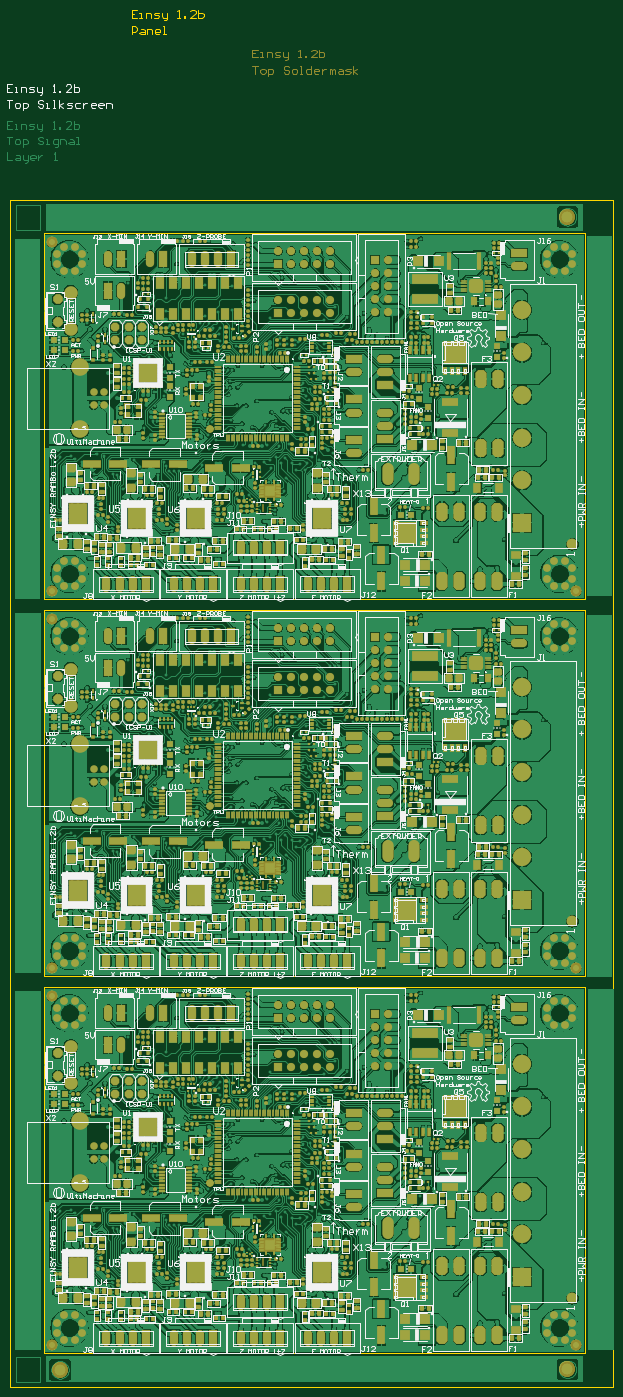
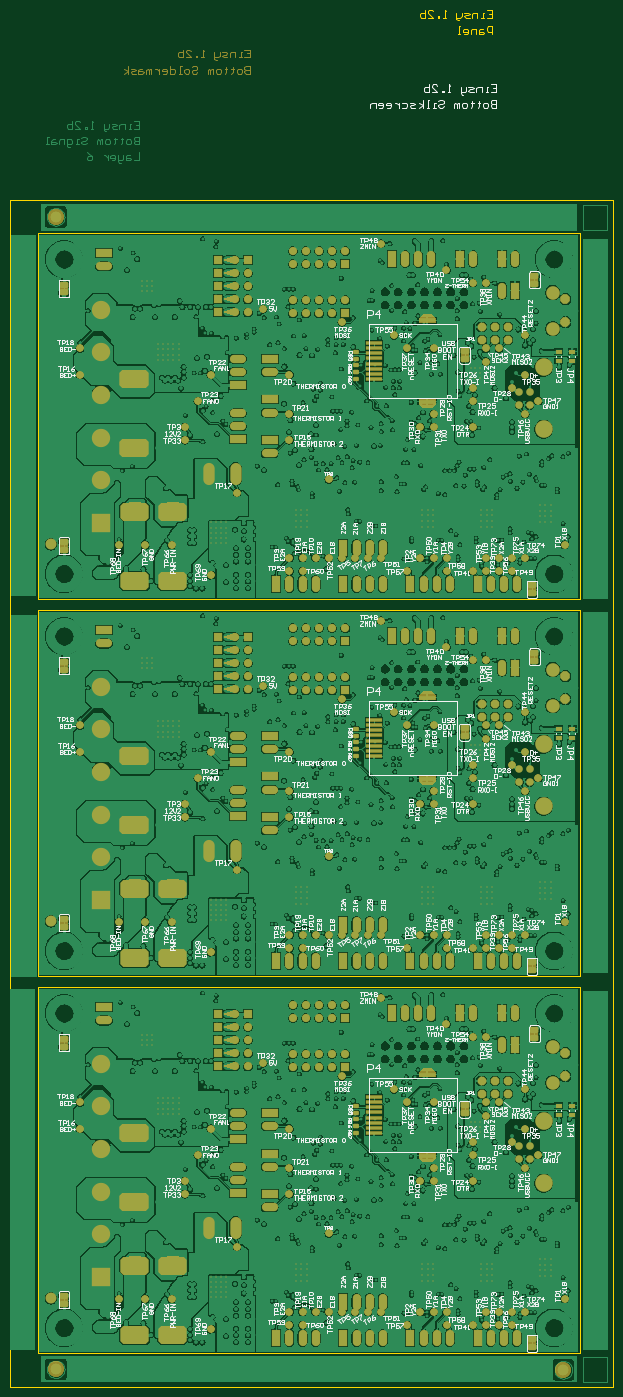
Circuit board: 9 layer files. Board 116.8 x 267.0 mm.
- bottom_copper: Einsy_Rambo_Panel.GBL (834512 bytes)
- bottom_silk: Einsy_Rambo_Panel.GBO (145797 bytes)
- paste: Einsy_Rambo_Panel.GBP (4120 bytes)
- bottom_mask: Einsy_Rambo_Panel.GBS (26879 bytes)
- outline: Einsy_Rambo_Panel.GM1 (1771 bytes)
- top_copper: Einsy_Rambo_Panel.GTL (1238175 bytes)
- top_silk: Einsy_Rambo_Panel.GTO (196722 bytes)
- paste: Einsy_Rambo_Panel.GTP (84865 bytes)
- top_mask: Einsy_Rambo_Panel.GTS (82299 bytes)

=== bottom_copper: Einsy_Rambo_Panel.GBL (834512 bytes, source omitted) ===
=== bottom_silk: Einsy_Rambo_Panel.GBO (145797 bytes, source omitted) ===
=== paste: Einsy_Rambo_Panel.GBP ===
G04*
G04 #@! TF.GenerationSoftware,Altium Limited,Altium Designer,19.1.5 (86)*
G04*
G04 Layer_Color=128*
%FSLAX24Y24*%
%MOIN*%
G70*
G01*
G75*
G04:AMPARAMS|DCode=16|XSize=78.7mil|YSize=78.7mil|CornerRadius=39.4mil|HoleSize=0mil|Usage=FLASHONLY|Rotation=90.000|XOffset=0mil|YOffset=0mil|HoleType=Round|Shape=RoundedRectangle|*
%AMROUNDEDRECTD16*
21,1,0.0787,0.0000,0,0,90.0*
21,1,0.0000,0.0787,0,0,90.0*
1,1,0.0787,0.0000,0.0000*
1,1,0.0787,0.0000,0.0000*
1,1,0.0787,0.0000,0.0000*
1,1,0.0787,0.0000,0.0000*
%
%ADD16ROUNDEDRECTD16*%
G04:AMPARAMS|DCode=37|XSize=27.1mil|YSize=37.4mil|CornerRadius=4.8mil|HoleSize=0mil|Usage=FLASHONLY|Rotation=90.000|XOffset=0mil|YOffset=0mil|HoleType=Round|Shape=RoundedRectangle|*
%AMROUNDEDRECTD37*
21,1,0.0271,0.0277,0,0,90.0*
21,1,0.0175,0.0374,0,0,90.0*
1,1,0.0097,0.0139,0.0087*
1,1,0.0097,0.0139,-0.0087*
1,1,0.0097,-0.0139,-0.0087*
1,1,0.0097,-0.0139,0.0087*
%
%ADD37ROUNDEDRECTD37*%
G04:AMPARAMS|DCode=69|XSize=48mil|YSize=48mil|CornerRadius=24mil|HoleSize=0mil|Usage=FLASHONLY|Rotation=180.000|XOffset=0mil|YOffset=0mil|HoleType=Round|Shape=RoundedRectangle|*
%AMROUNDEDRECTD69*
21,1,0.0480,0.0000,0,0,180.0*
21,1,0.0000,0.0480,0,0,180.0*
1,1,0.0480,0.0000,0.0000*
1,1,0.0480,0.0000,0.0000*
1,1,0.0480,0.0000,0.0000*
1,1,0.0480,0.0000,0.0000*
%
%ADD69ROUNDEDRECTD69*%
%ADD70R,0.1181X0.0220*%
%ADD71R,0.0472X0.0315*%
G04:AMPARAMS|DCode=72|XSize=44mil|YSize=61mil|CornerRadius=10.5mil|HoleSize=0mil|Usage=FLASHONLY|Rotation=90.000|XOffset=0mil|YOffset=0mil|HoleType=Round|Shape=RoundedRectangle|*
%AMROUNDEDRECTD72*
21,1,0.0440,0.0400,0,0,90.0*
21,1,0.0230,0.0610,0,0,90.0*
1,1,0.0210,0.0200,0.0115*
1,1,0.0210,0.0200,-0.0115*
1,1,0.0210,-0.0200,-0.0115*
1,1,0.0210,-0.0200,0.0115*
%
%ADD72ROUNDEDRECTD72*%
G36*
X12076Y50982D02*
X12387Y50671D01*
X12387Y50305D01*
X11076Y50305D01*
X11076Y50671D01*
X11387Y50982D01*
X12076Y50982D01*
D02*
G37*
G36*
X12387Y44517D02*
X12387Y44151D01*
X12076Y43840D01*
X11387Y43840D01*
X11076Y44151D01*
X11076Y44517D01*
X12387Y44517D01*
D02*
G37*
G36*
X12076Y22202D02*
X12387Y21891D01*
X12387Y21525D01*
X11076Y21525D01*
X11076Y21891D01*
X11387Y22202D01*
X12076Y22202D01*
D02*
G37*
G36*
X12387Y15738D02*
X12387Y15372D01*
X12076Y15061D01*
X11387Y15061D01*
X11076Y15372D01*
X11076Y15738D01*
X12387Y15738D01*
D02*
G37*
G36*
X12076Y-6577D02*
X12387Y-6888D01*
X12387Y-7254D01*
X11076Y-7254D01*
X11076Y-6888D01*
X11387Y-6577D01*
X12076Y-6577D01*
D02*
G37*
G36*
X12387Y-13042D02*
X12387Y-13408D01*
X12076Y-13719D01*
X11387Y-13719D01*
X11076Y-13408D01*
X11076Y-13042D01*
X12387Y-13042D01*
D02*
G37*
G54D16*
X40098Y58415D02*
D03*
Y-29557D02*
D03*
X1359Y-29596D02*
D03*
G54D37*
X17168Y-11012D02*
D03*
Y-11548D02*
D03*
Y-10481D02*
D03*
Y-11016D02*
D03*
Y-9467D02*
D03*
Y-10002D02*
D03*
Y17767D02*
D03*
Y17232D02*
D03*
Y18299D02*
D03*
Y17764D02*
D03*
Y19313D02*
D03*
Y18777D02*
D03*
Y46547D02*
D03*
Y46012D02*
D03*
Y47078D02*
D03*
Y46543D02*
D03*
Y48092D02*
D03*
Y47557D02*
D03*
G54D69*
X22267Y-14189D02*
D03*
Y-11189D02*
D03*
Y14591D02*
D03*
Y17591D02*
D03*
Y43370D02*
D03*
Y46370D02*
D03*
G54D70*
X15800Y-11152D02*
D03*
Y-10750D02*
D03*
Y-8742D02*
D03*
Y-9144D02*
D03*
Y-9546D02*
D03*
Y-9947D02*
D03*
Y-10349D02*
D03*
Y-11553D02*
D03*
Y17628D02*
D03*
Y18029D02*
D03*
Y20037D02*
D03*
Y19636D02*
D03*
Y19234D02*
D03*
Y18832D02*
D03*
Y18431D02*
D03*
Y17226D02*
D03*
Y46407D02*
D03*
Y46809D02*
D03*
Y48817D02*
D03*
Y48415D02*
D03*
Y48013D02*
D03*
Y47612D02*
D03*
Y47210D02*
D03*
Y46006D02*
D03*
G54D71*
X689Y-10151D02*
D03*
Y-9422D02*
D03*
X1709D02*
D03*
Y-10151D02*
D03*
X689Y18629D02*
D03*
Y19357D02*
D03*
X1709D02*
D03*
Y18629D02*
D03*
X689Y47408D02*
D03*
Y48137D02*
D03*
X1709D02*
D03*
Y47408D02*
D03*
G54D72*
X39481Y-24552D02*
D03*
Y-23952D02*
D03*
X3569Y-3656D02*
D03*
Y-4256D02*
D03*
X3749Y-27266D02*
D03*
Y-27866D02*
D03*
X39489Y-4316D02*
D03*
Y-4916D02*
D03*
X39481Y4227D02*
D03*
Y4827D02*
D03*
X3569Y25123D02*
D03*
Y24523D02*
D03*
X3749Y1513D02*
D03*
Y913D02*
D03*
X39489Y24463D02*
D03*
Y23863D02*
D03*
X39481Y33007D02*
D03*
Y33607D02*
D03*
X3569Y53903D02*
D03*
Y53303D02*
D03*
X3749Y30293D02*
D03*
Y29693D02*
D03*
X39489Y53243D02*
D03*
Y52643D02*
D03*
M02*

=== bottom_mask: Einsy_Rambo_Panel.GBS (26879 bytes, source omitted) ===
=== outline: Einsy_Rambo_Panel.GM1 ===
G04*
G04 #@! TF.GenerationSoftware,Altium Limited,Altium Designer,19.1.5 (86)*
G04*
G04 Layer_Color=16711935*
%FSLAX24Y24*%
%MOIN*%
G70*
G01*
G75*
%ADD12C,0.0100*%
%ADD14C,0.0080*%
G54D12*
X-2430Y-30886D02*
X-2430Y59705D01*
X43570D01*
X43570Y-30886D02*
X43570Y59705D01*
X-2430Y-30886D02*
X43570D01*
X7220Y74214D02*
X6820D01*
Y73614D01*
X7220D01*
X6820Y73914D02*
X7020D01*
X7420Y73614D02*
X7620D01*
X7520D01*
Y74014D01*
X7420D01*
X7920Y73614D02*
Y74014D01*
X8220D01*
X8320Y73914D01*
Y73614D01*
X8519D02*
X8819D01*
X8919Y73714D01*
X8819Y73814D01*
X8619D01*
X8519Y73914D01*
X8619Y74014D01*
X8919D01*
X9119D02*
Y73714D01*
X9219Y73614D01*
X9519D01*
Y73514D01*
X9419Y73414D01*
X9319D01*
X9519Y73614D02*
Y74014D01*
X10319Y73614D02*
X10519D01*
X10419D01*
Y74214D01*
X10319Y74114D01*
X10819Y73614D02*
Y73714D01*
X10919D01*
Y73614D01*
X10819D01*
X11718D02*
X11319D01*
X11718Y74014D01*
Y74114D01*
X11618Y74214D01*
X11419D01*
X11319Y74114D01*
X11918Y74214D02*
Y73614D01*
X12218D01*
X12318Y73714D01*
Y73814D01*
Y73914D01*
X12218Y74014D01*
X11918D01*
X6820Y72364D02*
Y72964D01*
X7120D01*
X7220Y72864D01*
Y72664D01*
X7120Y72564D01*
X6820D01*
X7520Y72764D02*
X7720D01*
X7820Y72664D01*
Y72364D01*
X7520D01*
X7420Y72464D01*
X7520Y72564D01*
X7820D01*
X8020Y72364D02*
Y72764D01*
X8320D01*
X8419Y72664D01*
Y72364D01*
X8919D02*
X8719D01*
X8619Y72464D01*
Y72664D01*
X8719Y72764D01*
X8919D01*
X9019Y72664D01*
Y72564D01*
X8619D01*
X9219Y72364D02*
X9419D01*
X9319D01*
Y72964D01*
X9219D01*
G54D14*
X109Y-394D02*
X41448D01*
X109Y-28346D02*
X41448D01*
X109D02*
Y-394D01*
X41448Y-28346D02*
Y-394D01*
X109Y28386D02*
X41448D01*
X109Y433D02*
X41448D01*
X109D02*
Y28386D01*
X41448Y433D02*
Y28386D01*
X109Y57165D02*
X41448D01*
X109Y29213D02*
X41448D01*
X109D02*
Y57165D01*
X41448Y29213D02*
Y57165D01*
M02*

=== top_copper: Einsy_Rambo_Panel.GTL (1238175 bytes, source omitted) ===
=== top_silk: Einsy_Rambo_Panel.GTO (196722 bytes, source omitted) ===
=== paste: Einsy_Rambo_Panel.GTP (84865 bytes, source omitted) ===
=== top_mask: Einsy_Rambo_Panel.GTS (82299 bytes, source omitted) ===
